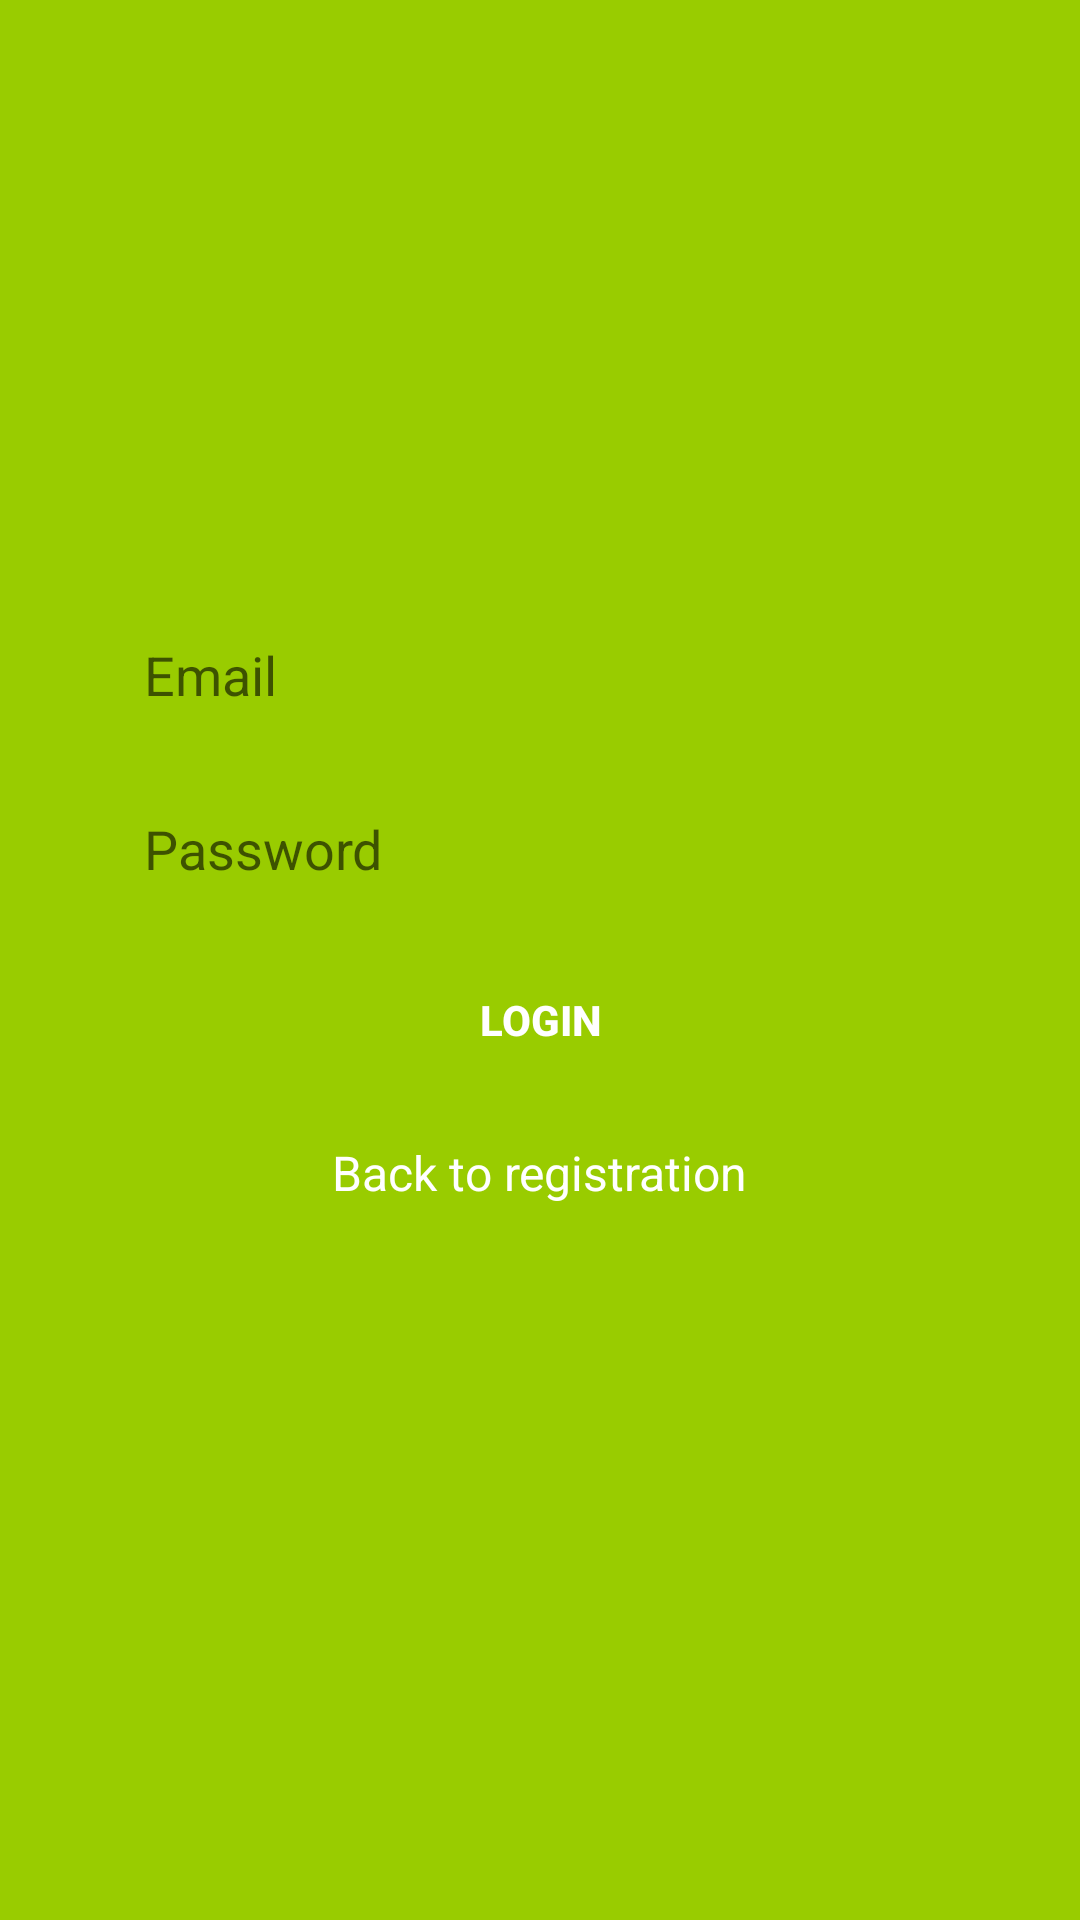

Here is an Android app screen rendered from its layout file. Give the layout XML and the strings, colors and styles it references.
<!-- AndroidManifest.xml: application theme Theme.KotlinMessangerFirebase -->
<!-- res/layout/login_fragment.xml -->
<?xml version="1.0" encoding="utf-8"?>
<androidx.constraintlayout.widget.ConstraintLayout xmlns:android="http://schemas.android.com/apk/res/android"
    xmlns:app="http://schemas.android.com/apk/res-auto"
    xmlns:tools="http://schemas.android.com/tools"
    android:layout_width="match_parent"
    android:layout_height="match_parent"
    android:background="@android:color/holo_green_light"
    tools:context=".registrationLogin.LoginFragment">

    <EditText
        android:id="@+id/email_edittext_login"
        android:layout_width="0dp"
        android:layout_height="50dp"
        android:layout_marginStart="32dp"
        android:layout_marginTop="200dp"
        android:layout_marginEnd="32dp"
        android:background="@drawable/rounded_edit_text"
        android:ems="10"
        android:hint="@string/email_hint"
        android:inputType="textEmailAddress"
        android:paddingStart="16dp"
        app:layout_constraintEnd_toEndOf="parent"
        app:layout_constraintHorizontal_bias="0.0"
        app:layout_constraintStart_toStartOf="parent"
        app:layout_constraintTop_toTopOf="parent"
        tools:ignore="Autofill,RtlSymmetry" />

    <EditText
        android:id="@+id/password_edittext_login"
        android:layout_width="0dp"
        android:layout_height="50dp"
        android:layout_marginTop="8dp"
        android:background="@drawable/rounded_edit_text"
        android:ems="10"
        android:hint="@string/password_hint"
        android:inputType="textPassword"
        android:paddingStart="16dp"
        app:layout_constraintEnd_toEndOf="@+id/email_edittext_login"
        app:layout_constraintStart_toStartOf="@+id/email_edittext_login"
        app:layout_constraintTop_toBottomOf="@+id/email_edittext_login"
        tools:ignore="Autofill,RtlSymmetry" />

    <androidx.appcompat.widget.AppCompatButton
        android:id="@+id/login_button_login"
        android:layout_width="0dp"
        android:layout_height="wrap_content"
        android:layout_marginTop="8dp"
        android:background="@drawable/rounded_button"
        android:text="@string/login"
        android:textColor="@color/white"
        android:textStyle="bold"
        app:layout_constraintEnd_toEndOf="@+id/password_edittext_login"
        app:layout_constraintStart_toStartOf="@+id/password_edittext_login"
        app:layout_constraintTop_toBottomOf="@+id/password_edittext_login" />

    <TextView
        android:id="@+id/back_to_register_text_view"
        android:layout_width="wrap_content"
        android:layout_height="wrap_content"
        android:layout_marginTop="16dp"
        android:text="@string/back_to_registration"
        android:textColor="@color/white"
        android:textSize="16sp"
        app:layout_constraintEnd_toEndOf="@+id/login_button_login"
        app:layout_constraintStart_toStartOf="@+id/login_button_login"
        app:layout_constraintTop_toBottomOf="@+id/login_button_login" />
</androidx.constraintlayout.widget.ConstraintLayout>
<!-- resources referenced by this layout -->
<resources>
  <string name="back_to_registration">Back to registration</string>
  <string name="email_hint">Email</string>
  <string name="login">Login</string>
  <string name="password_hint">Password</string>
  <style name="Theme.KotlinMessangerFirebase" parent="Theme.MaterialComponents.DayNight.DarkActionBar">
          
          <item name="colorPrimary">@color/purple_500</item>
          <item name="colorPrimaryVariant">@color/purple_700</item>
          <item name="colorOnPrimary">@color/white</item>
          
          <item name="colorSecondary">@color/teal_200</item>
          <item name="colorSecondaryVariant">@color/teal_700</item>
          <item name="colorOnSecondary">@color/black</item>
          
          <item name="android:statusBarColor" tools:targetApi="l">?attr/colorPrimaryVariant</item>
          
      </style>
  <!-- not gathered from this repository: default colours our renderer supplied (Android Studio template values) -->
  <color name="purple_500">#FF6200EE</color>
  <color name="purple_700">#FF3700B3</color>
  <color name="teal_200">#FF03DAC5</color>
  <color name="teal_700">#FF018786</color>
  <color name="black">#FF000000</color>
  <color name="white">#FFFFFFFF</color>
</resources>
